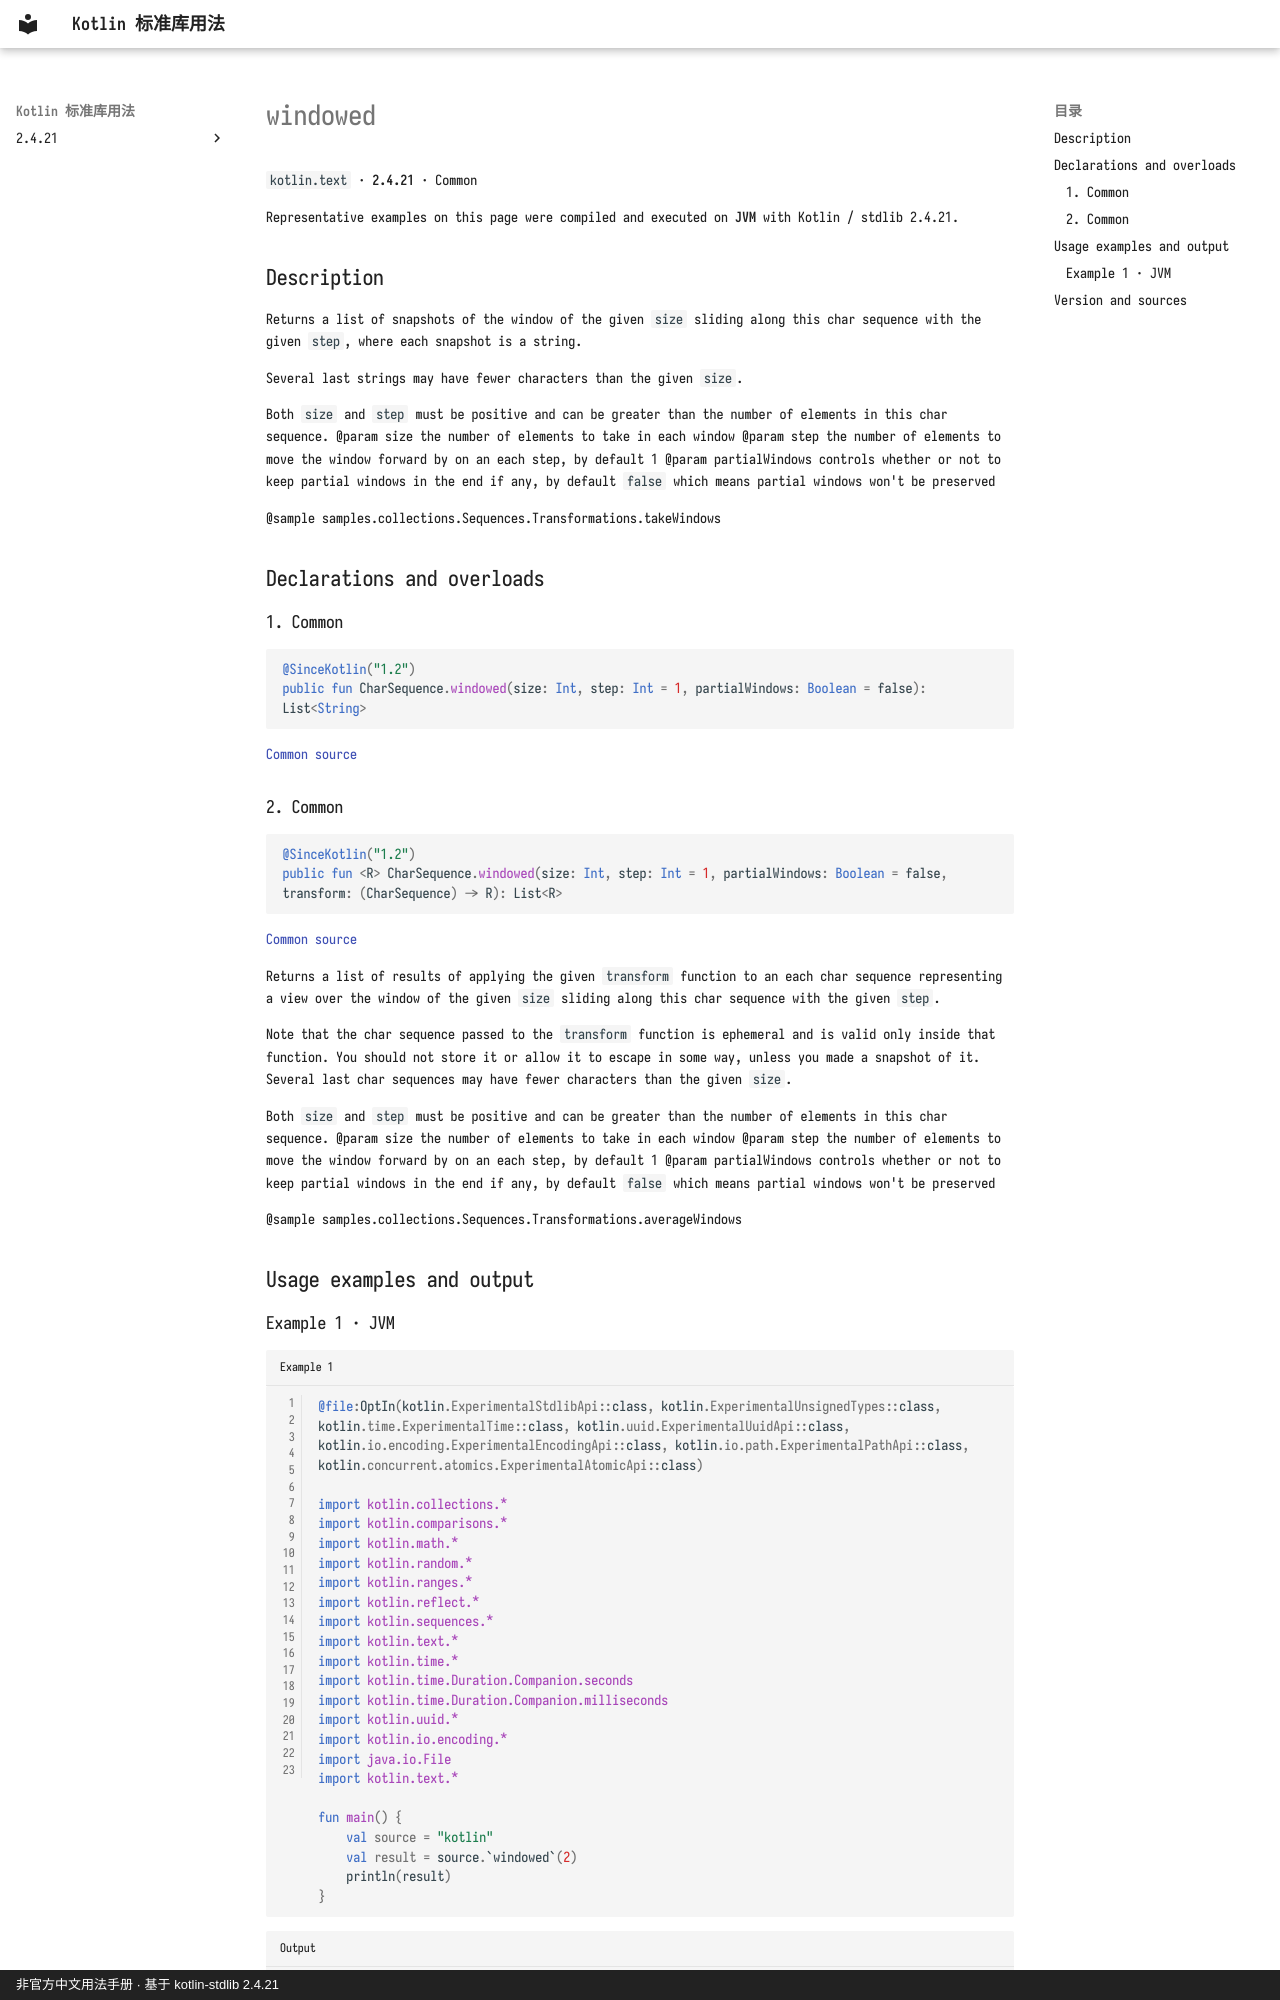

repository: oooooooko/kotlin-stdlib-docs · page: en/api/kotlin.text/windowed--eff9f08c/index.html · generator: mkdocs · copyright: 非官方中文用法手册 · 基于 kotlin-stdlib 2.4.21

# windowed

`kotlin.text` · **2.4.21** · Common

Representative examples on this page were compiled and executed on **JVM** with Kotlin / stdlib 2.4.21.

## Description

Returns a list of snapshots of the window of the given `size`
sliding along this char sequence with the given `step`, where each
snapshot is a string.

Several last strings may have fewer characters than the given `size`.

Both `size` and `step` must be positive and can be greater than the number of elements in this char sequence.
@param size the number of elements to take in each window
@param step the number of elements to move the window forward by on an each step, by default 1
@param partialWindows controls whether or not to keep partial windows in the end if any,
by default `false` which means partial windows won't be preserved

@sample samples.collections.Sequences.Transformations.takeWindows

## Declarations and overloads

### 1. Common

```kotlin
@SinceKotlin("1.2")
public fun CharSequence.windowed(size: Int, step: Int = 1, partialWindows: Boolean = false): List<String>
```

[Common source](https://github.com/JetBrains/kotlin/blob/v2.4.21/libraries/stdlib/common/src/generated/_Strings.kt#L2414)

### 2. Common

```kotlin
@SinceKotlin("1.2")
public fun <R> CharSequence.windowed(size: Int, step: Int = 1, partialWindows: Boolean = false, transform: (CharSequence) -> R): List<R>
```

[Common source](https://github.com/JetBrains/kotlin/blob/v2.4.21/libraries/stdlib/common/src/generated/_Strings.kt#L2434)

Returns a list of results of applying the given `transform` function to
an each char sequence representing a view over the window of the given `size`
sliding along this char sequence with the given `step`.

Note that the char sequence passed to the `transform` function is ephemeral and is valid only inside that function.
You should not store it or allow it to escape in some way, unless you made a snapshot of it.
Several last char sequences may have fewer characters than the given `size`.

Both `size` and `step` must be positive and can be greater than the number of elements in this char sequence.
@param size the number of elements to take in each window
@param step the number of elements to move the window forward by on an each step, by default 1
@param partialWindows controls whether or not to keep partial windows in the end if any,
by default `false` which means partial windows won't be preserved

@sample samples.collections.Sequences.Transformations.averageWindows

## Usage examples and output
